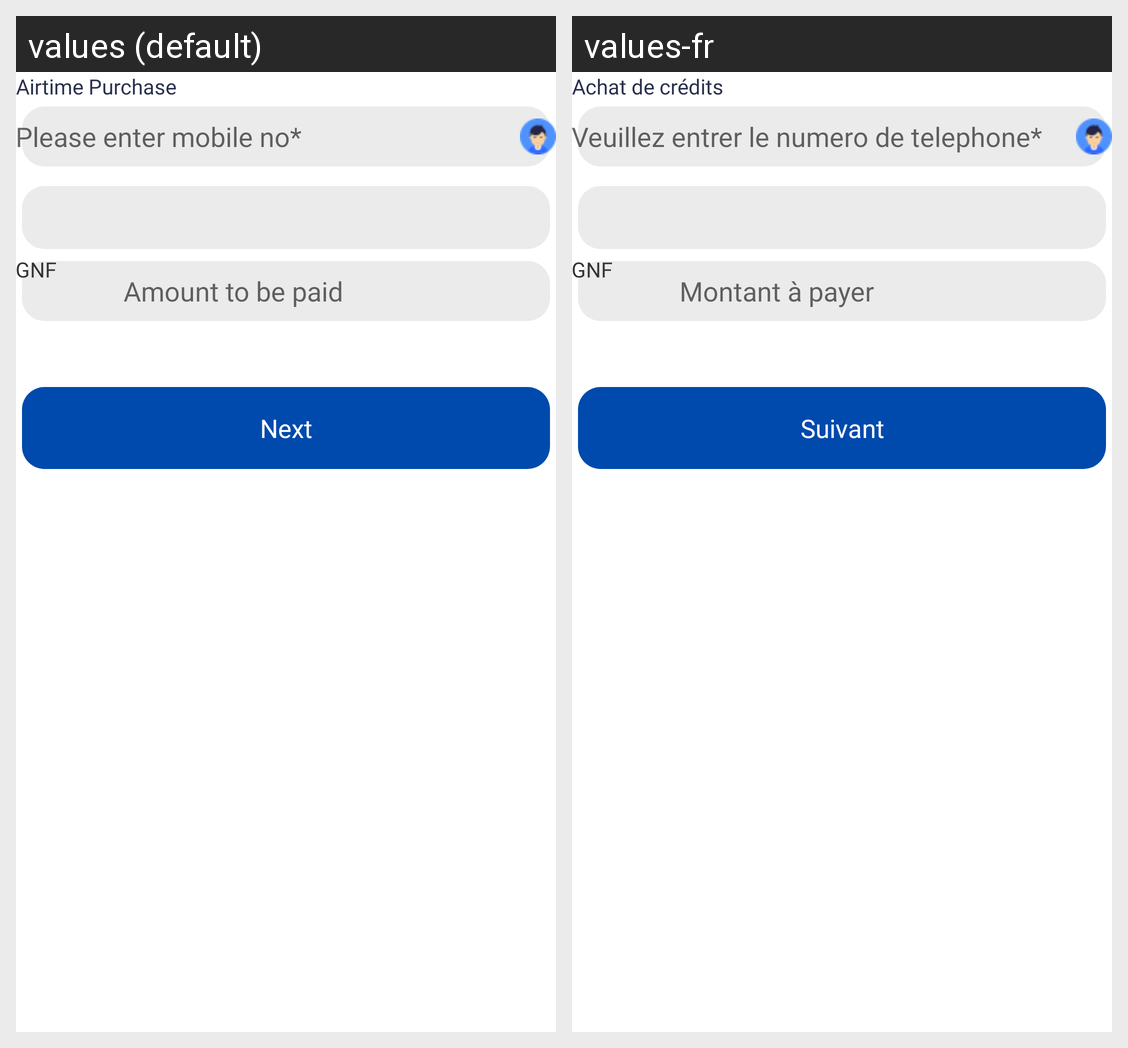

For this localized Android screen grid, give each drawn string resource with its value in every locale shown.
Android screen res/layout/airtime_purchases.xml rendered under 2 locales, left to right: values (default), values-fr. Device: Nexus 5 (rendered at 1080×1920; each locale shown at half size, 540×960, under a caption strip naming it); theme AppTheme.
Strings drawn on this screen, with the default value and each locale's value (text and hints the layout hard-codes, and strings that could not be matched under every locale, appear in the picture but are not listed):

airtime_purchase
  values: Airtime Purchase
  values-fr: Achat de crédits

please_enter_mobileno
  values: Please enter mobile no*
  values-fr: Veuillez entrer le numero de telephone*

amount_to_paid_colonnew
  values: Amount to be paid
  values-fr: Montant à payer

next
  values: Next
  values-fr: Suivant
